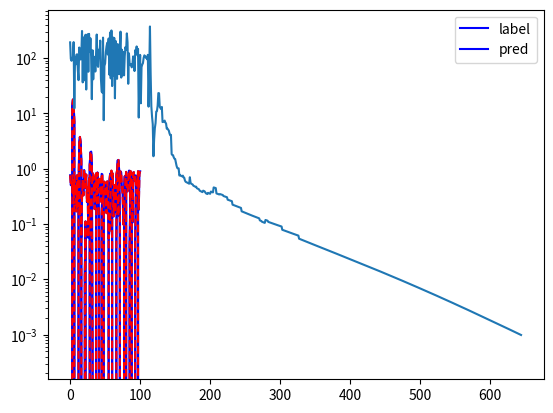

Here is the Python script that generated this plot:
import numpy as np
import matplotlib.pyplot as plt
from scipy import signal

# based on https://gist.github.com/maunashjani/922e5a2a60130367dc58f1ee1fd6da36
# and https://towardsdatascience.com/how-to-build-your-own-neural-network-from-scratch-in-python-68998a08e4f6

in_len = 100
X = np.random.randn(1,in_len) * 0 + 0.5

# NOTE: input pulse could be a variable as well in training with gprMax


# NOTE: Needs to be normalized to work, WHY?
# NOTE: Does not work with negative values?
delays=np.random.uniform(low=0.05, high=0.95, size=(1,50))#[0.1, 0.67, 0.2, 0.5, 0.3]
scales=np.random.uniform(low=0.05, high=0.95, size=(1,50))#[0.1, 0.0, 0.85,0.9, 0.4]
y=np.array([delays, scales])  
y=y.reshape((1,2*delays.shape[1]))
y_t = np.zeros((1,2*delays.shape[1]+1))
y_t[0,:2*delays.shape[1]] = y.copy()
y_t[0,-1] = 0.9
y = y_t
#y=np.append(y,[0.5],axis=1)
out_size = y.shape[1]

def feedforward_modelbased(delay):
    t = np.linspace(-1, 1, in_len, endpoint=False)
    i, q, e = signal.gausspulse(t, fc=5, retquad=True, retenv=True)

    temp=np.zeros((1,in_len))
    temp[0,:] = i
    out = np.zeros((1,in_len))

    LEN = int(delay.shape[1]/2)

    for i in range(LEN):
        scale = delay[0][LEN + i] - 0.5 
        # Add scale noise
        scale += 1e-7*np.random.randn()
        # Add delay and scaling
        delay_scaled =  scale * np.roll(temp, int((in_len*delay).round()[0][i])) 
        # Add exponential damping
        delay_scaled = np.multiply(delay_scaled, 100.0*delay[0][-1]/np.linspace(1, in_len, in_len, endpoint=True))
        # Add all delayed scaled pulses together
        out += delay_scaled

        # Adding noise
        out += 1e-5*np.random.randn(1,in_len)

    return out

print(f"y:{y}")
plt.plot(feedforward_modelbased(y)[0],'b')
plt.show()

# Define useful functions    

# Activation function
def sigmoid(t):
    return 1/(1+np.exp(-t))

def sigmoid_derivative(p):
    return p * (1 - p)

def tanh(x):
    t=(np.exp(x)-np.exp(-x))/(np.exp(x)+np.exp(-x))
    return t

def tanh_derivative(x):
    return 1-tanh(x)**2

def LeakyReLU(x):
    return np.where(x > 0, x, x * 0.01) 

def LeakyReLU_derivative(x):
    dx = np.ones_like(x)
    dx[x < 0] = 1.0
    return dx 


# Class definition
class NeuralNetwork:
    def __init__(self, x,y):
        self.input = x
        self.weights1= np.random.rand(self.input.shape[1],int(in_len/10)) # considering we have 4 nodes in the hidden layer
        self.weights2 = np.random.rand(int(in_len/10),out_size)
        self.y = y
        self.output = np.zeros(y.shape)
        self.lr = 1e-0
        
    def feedforward(self, X):
        self.input = X
        self.layer1 = sigmoid(np.dot(self.input, self.weights1))
        self.layer2 = sigmoid(np.dot(self.layer1, self.weights2))
        return self.layer2

    def backprop(self):
        d_weights2 = np.dot(self.layer1.T, 2*(self.y -self.output)*sigmoid_derivative(self.output))
        d_weights1 = np.dot(self.input.T, np.dot(2*(self.y -self.output)*sigmoid_derivative(self.output), self.weights2.T)*sigmoid_derivative(self.layer1))
    
        self.weights1 += self.lr * d_weights1
        self.weights2 += self.lr * d_weights2

    def train(self, X, y):
        self.output = self.feedforward(X)
        self.backprop()
        

NN = NeuralNetwork(X,y)
loss_arr = []
loop_N = 10000
eps = 1e-3
for i in range(loop_N): # trains the NN 1,000 times
    #if i % 100 ==0: 
    if loop_N <= 100:
        print ("for iteration # " + str(i) + "\n")
        print ("Input : \n" + str(X))
        print ("Actual Output: \n" + str(y))
        print ("Predicted Output: \n" + str(NN.feedforward(X)))
    loss = str(np.mean(np.square(y - NN.feedforward(X))))
    
    print ("Loss: \n" + loss) # mean sum squared loss
    print ("\n")
    
    X = feedforward_modelbased(NN.feedforward(X))
    NN.train(X, y)
    act_loss = np.mean(np.square(X[0] - feedforward_modelbased(y)[0]))
    loss_arr.append(float(act_loss))
    print ("Actual loss: \n" + str(act_loss)) # mean sum squared loss
    print ("\n")
    
    # Decay of learning rate
    NN.lr = 1 / np.log(10 + i) 


    if loop_N <= 1000:
        plt.clf()
        plt.subplot(211)
        plt.xlim([0, loop_N])
        plt.plot(loss_arr)

        plt.subplot(212)
        plt.plot(feedforward_modelbased(y)[0],'b')
        plt.plot(X[0],'r--')
        plt.ylim([feedforward_modelbased(y)[0].min(),feedforward_modelbased(y)[0].max()])
        plt.legend(['label','pred'])
        plt.title(f"Iteration: {i}")
        plt.tight_layout()
        plt.draw()
        plt.pause(0.01)
    
    if act_loss <= eps:
        print(f"Early stopping after itr: {i}")
        break

#print()
plt.plot(feedforward_modelbased(y)[0],'b')
plt.plot(X[0],'r--')
plt.legend(['label','pred'])
plt.show()

plt.plot(loss_arr)
plt.yscale('log')
plt.show()

plt.plot(y[0],'b')
plt.plot(NN.feedforward(X)[0],'r--')
plt.legend(['label','pred'])
plt.show()

